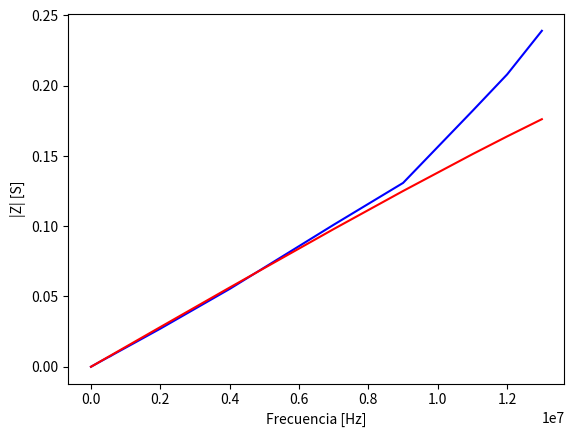

Write the Python code that produced this figure. (Note: this script raises an exception after producing the figure.)
import numpy as np
import matplotlib.pyplot as plt
import matplotlib.ticker as ticker
import matplotlib.patches as mpatches

#Capacitor_relacion_entre_Z_y_fases
frecuencia_medida=[10,100,1*10**3,5*10**3,10*10**3,20*10**3,30*10**3,50*10**3,75*10**3,100*10**3,200*10**3,400*10**3,450*10**3,500*10**3,550*10**3,650*10**3,750*10**3,800*10**3,900*10**3,1*10**6,1.2*10**6,2*10**6,4*10**6,7*10**6,9*10**6,11*10**6,12*10**6,13*10**6]

C_p_medida=[2.2*10**(-9),2.27*10**(-9),2.26*10**(-9),2.25*10**(-9),2.24*10**(-9),2.23*10**(-9),2.23*10**(-9),2.22*10**(-9),2.21*10**(-9),2.21*10**(-9),2.19*10**(-9),2.176*10**(-9),2.174*10**(-9),2.17*10**(-9),2.117*10**(-9),2.166*10**(-9),2.164*10**(-9),2.16*10**(-9),2.16*10**(-9),2.16*10**(-9),2.157*10**(-9),2.157*10**(-9),2.203*10**(-9),2.296*10**(-9),2.43*10**(-9),2.63*10**(-9),2.76*10**(-9),2.91*10**(-9)]

fase_medida=[90,89.9,89.8,89.6,89.56,89.42,89.35,89.28,89.22,89.21,89.3,89.08,89.07,89.06,89.06,89.04,89.03,89.02,89.01,89,88.97,88.9,88.68,88.16,87.7,87.1,86.7,86.3]

fase_calculada=[90,
90,
90,
90,
89.99999999,
89.99999995,
89.99999989,
89.99999964,
89.99999914,
89.99999846,
89.9999932,
89.9999715,
89.99996356,
89.99995506,
89.99994477,
89.99992157,
89.99989493,
89.99987951,
89.99984696,
89.99980566,
89.99971821,
89.99915791,
89.99588736,
89.98187402,
89.96359736,
89.92000063,
89.88373313,
89.84264966
]

R_p_medida=[0,0,0.05*10**(-6),0.49*10**(-6),0.0011*10**(-3),0.0028*10**(-3),0.0047*10**(-3),0.0088*10**(-3),0.0142*10**(-3),0.019*10**(-3),0.042*10**(-3),0.088*10**(-3),0.1*10**(-3),0.111*10**(-3),0.124*10**(-3),0.149*10**(-3),0.173*10**(-3),0.186*10**(-3),0.21*10**(-3),0.24*10**(-3),0.29*10**(-3),0.52*10**(-3),1.27*10**(-3),3.2*10**(-3),0.005,0.009,0.012,0.015]

D_medida=[0,0.01,0.0035,0.007,0.007,0.01,0.0113,0.0126,0.0136,0.0138,0.0152,0.0161,0.0162,0.0163,0.0165,0.0168,0.017,0.017,0.0173,0.0175,0.0179,0.0193,0.023,0.0317,0.039,0.05,0.057,0.065]

Z_medida=[0.14*10**(-6),1.43*10**(-6),14.22*10**(-6),70.73*10**(-6),0.1410*10**(-3),0.2808*10**(-3),0.42*10**(-3),0.6971*10**(-3),1.04*10**(-3),1.38*10**(-3),2.753*10**(-3),5.47*10**(-3),6.146*10**(-3),6.821*10**(-3),7.4*10**(-3),8.84*10**(-3),10.2*10**(-3),10.87*10**(-3),12.22*10**(-3),13.57*10**(-3),16.27*10**(-3),27.12*10**(-3),55.38*10**(-3),101.05*10**(-3),0.1308,0.182,0.208,0.239]

Z_calculada=[
0.000000,
0.000001,
0.000014,
0.000071,
0.000141,
0.000283,
0.000424,
0.000707,
0.001060,
0.001414,
0.002827,
0.005655,
0.006361,
0.007068,
0.007775,
0.009188,
0.010602,
0.011308,
0.012721,
0.014134,
0.016960,
0.028253,
0.056372,
0.097981,
0.125050,
0.151241,
0.163875,
0.176117
]

##Impedancia y fase vs frecuencia (Empírica y Simulada)##
fig, ax1 = plt.subplots()

ax1.set_xlabel('Frecuencia [Hz]')
ax1.set_ylabel('|Z| [S]')
ax1.plot(frecuencia_medida, Z_medida, "blue", linestyle='-', label='Módulo de la Admitancia(Empírico)')
ax1.plot(frecuencia_medida, Z_calculada, "red", linestyle='-', label='Módulo de la Transferencia (Simulado)')
ax1.set_xscale("log", basex=10,subsx=[1,2,3,4,5,6])
#ax1.set_yscale("log", basey=10,subsy=[1,0.1,0.01,0.001,0.0001])
ax1.tick_params(axis='y')


ax2 = ax1.twinx()  # instantiate a second axes that shares the same x-axis

ax2.set_ylabel('Fase [°]')  # we already handled the x-label with ax1
ax2.plot(frecuencia_medida, fase_medida, "blue", linestyle=':', label='Fase(Empírica)')
ax2.plot(frecuencia_medida, fase_calculada, "red", linestyle=':', label='Fase (Simulada)')
ax2.tick_params(axis='y')

#ax1.set_yticks([0,1000,2000,3000,4000,5000,6000,7000,8000])
ax2.set_yticks([0,15,30,45,60,75,90,105])
fig.tight_layout()  # otherwise the right y-label is slightly clipped
#plt.show()


#plt.yscale("linear")

#plt.title('Diagrama de Bode - Filtro Pasa-bajos')

# agregamos patches
patches = [
    mpatches.Patch(color="blue", linestyle=':', label='Fase (Medida)'),
    mpatches.Patch(color="blue", linestyle='-', label='Módulo de la Admitancia(Medida)'),
    mpatches.Patch(color="red", linestyle=':', label='Fase (Simulada)'),
    mpatches.Patch(color="red", linestyle='-', label='Módulo de la Admitancia(Simulada)'),
]
# agregamos leyenda
plt.legend(handles=patches)



#plt.ylabel('|H($)| [dB]')
#plt.xlabel('Frecuencia[Hz]')
#plt.plot(fmed, hmed, "blue", label='Módulo de la Transferencia (Empírico)')
#plt.plot(fmed, fase, "blue", linestyle=':', label='Fase')


# pongo una grilla
plt.minorticks_on()
ax1.xaxis.grid(True)
plt.grid(which='major', axis='both', linestyle='-', linewidth=0.3, color='black')
plt.grid(which='minor', axis='both', linestyle=':', linewidth=0.1, color='black')
plt.grid(True, which="both")

plt.show()

##
##Inductancia serie y resistencia serie vs frecuencia (Empírica y Simulada)##

fig1, ax3 = plt.subplots()

ax3.set_xlabel('Frecuencia [Hz]')
ax3.set_ylabel('$L_S$ [H]')
ax3.plot(frecuencia_med, Ls_medida, "blue", linestyle='-', label='Inductancia serie(Empírico)')
#ax1.plot(data["f"], data["abs"], "red", linestyle='-', label='Módulo de la Transferencia (Simulado)')
ax3.set_xscale("log", basex=10,subsx=[1,2,3,4,5,6])
ax3.tick_params(axis='y')


ax4 = ax1.twinx()  # instantiate a second axes that shares the same x-axis

ax4.set_ylabel('Resistencia serie [\u03A9]')  # we already handled the x-label with ax1
ax4.plot(frecuencia_med, R_s_medida, "blue", linestyle=':', label='Resistencia serie(Empírica)')
#ax2.plot(data["f"], data["pha"], "red", linestyle=':', label='Fase (Simulada)')
ax4.tick_params(axis='y')

ax3.set_yticks([-1*10**(-3),-0.75*10**(-3),-0.5*10**(-3),-0.25*10**(-3),0*10**(-3),0.25*10**(-3),0.5*10**(-3),0.75*10**(-3),1*10**(-3)])
ax4.set_yticks([0,1000,2000,3000,4000,5000,6000,7000,8000])
fig1.tight_layout()  # otherwise the right y-label is slightly clipped
#plt.show()


#plt.yscale("linear")

#plt.title('Diagrama de Bode - Filtro Pasa-bajos')

# agregamos patches
patches = [
    mpatches.Patch(color="blue", linestyle=':', label='Fase (Medida)'),
    mpatches.Patch(color="blue", linestyle='-', label='Módulo de la Transferencia (Medido)'),
    mpatches.Patch(color="red", linestyle=':', label='Fase (Simulada)'),
    mpatches.Patch(color="red", linestyle='-', label='Módulo de la Transferencia (Simulada)'),
]
# agregamos leyenda
plt.legend(handles=patches)



#plt.ylabel('|H($)| [dB]')
#plt.xlabel('Frecuencia[Hz]')
#plt.plot(fmed, hmed, "blue", label='Módulo de la Transferencia (Empírico)')
#plt.plot(fmed, fase, "blue", linestyle=':', label='Fase')


# pongo una grilla
plt.minorticks_on()
ax3.xaxis.grid(True)
plt.grid(which='major', axis='both', linestyle='-', linewidth=0.3, color='black')
plt.grid(which='minor', axis='both', linestyle=':', linewidth=0.1, color='black')
plt.grid(True, which="both")

plt.show()
